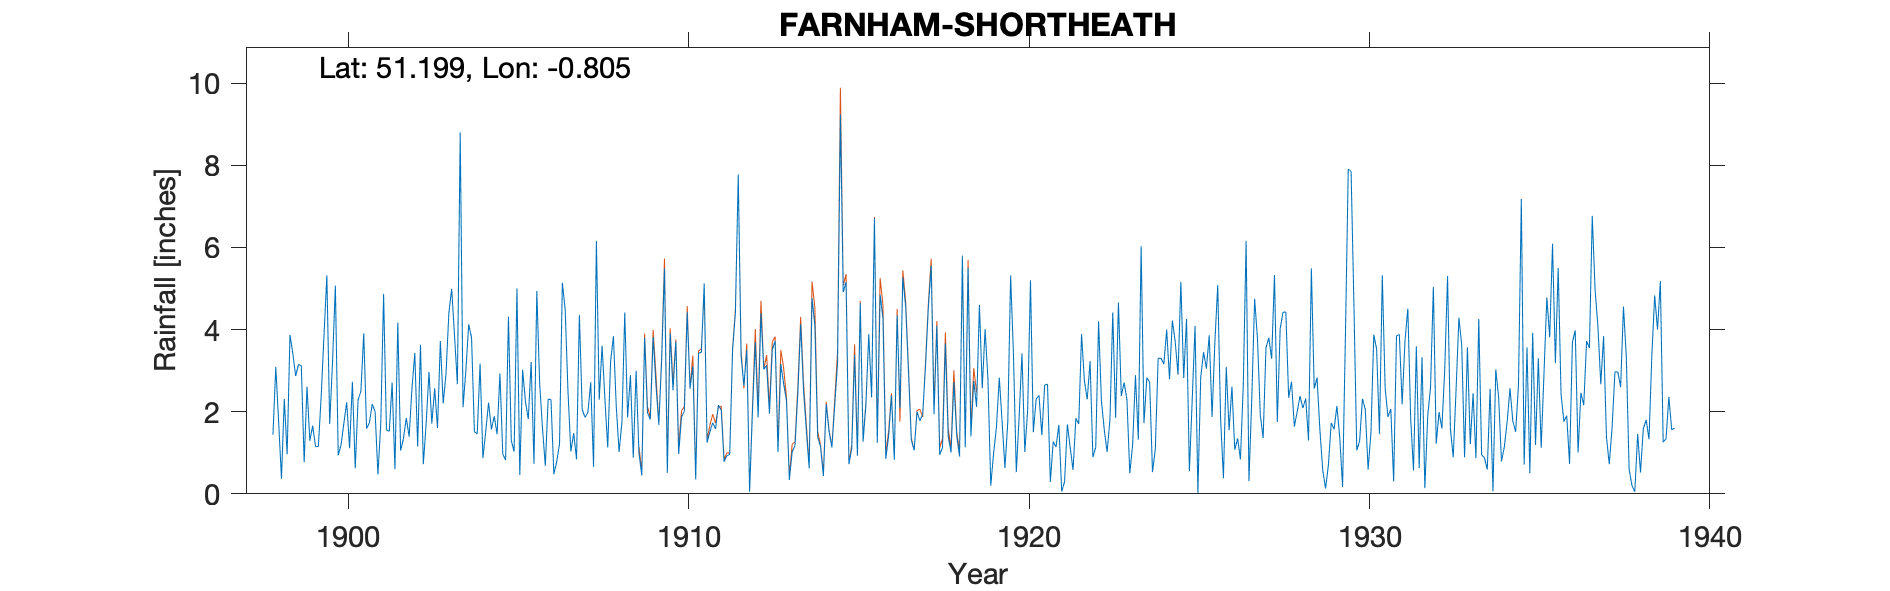

Data behind this chart, as committed beside it:
FARNHAM-SHORT-HEATH-(LODGE), , , , , , , , , , , , , , , , , , , , , , , 
Grid ref, SU835451, Long, -0.8052, Lat, 51.2, Elevation, 365, ft, , , , , , , , , , , , , , , 
Station no, 199, , , , , , , , , , , , , , , , , , , , , , 
, 1890, 1891, 1892, 1893, 1894, 1895, 1896, 1897, 1898, 1899, 1900, 1901, 1902, 1903, 1904, 1905, 1906, 1907, 1908, 1909, 1910, 1911, 1912
January, , , , , , , , , , 3.15, 3.22, 1.59, 1.05, 2.57, 4.13, 0.97, 4.94, 1.03, 2.3, 0.99, 2.52, 1.25, 3.35
February, , , , , , , , , , 3.12, 5.07, 1.73, 1.35, 1.6, 3.8, 0.82, 2.69, 1.48, 1.13, 0.45, 3.71, 1.51, 2.63
March, , , , , , , , , , 0.77, 0.94, 2.19, 1.85, 3.72, 1.51, 4.31, 1.6, 0.84, 3.22, 3.8, 0.97, 1.73, 3.51
April, , , , , , , , , 1.44, 2.61, 1.19, 2, 1.39, 2.2, 1.46, 1.3, 0.68, 4.36, 3.84, 1.98, 1.87, 1.58, 0.05
May, , , , , , , , , 3.09, 1.29, 1.72, 0.47, 2.57, 2.93, 3.17, 1.03, 2.31, 2.05, 2.13, 1.81, 2.01, 2.16, 1.99
June, , , , , , , , , 1.76, 1.66, 2.23, 1.71, 3.43, 4.4, 0.87, 5, 2.29, 1.86, 1.02, 3.82, 4.42, 2.04, 3.69
July, , , , , , , , , 0.37, 1.15, 1.11, 4.87, 1.15, 4.99, 1.52, 0.46, 0.48, 1.98, 1.75, 2.65, 2.56, 0.78, 1.86
August, , , , , , , , , 2.31, 1.15, 2.73, 1.56, 3.63, 3.85, 2.22, 3.02, 0.78, 2.72, 4.42, 1.68, 3.11, 0.93, 4.4
September, , , , , , , , , 0.96, 2.38, 0.62, 1.52, 0.72, 2.67, 1.57, 2.24, 1.21, 0.66, 1.86, 3.25, 0.35, 0.96, 3.03
October, , , , , , , , , 3.87, 3.87, 2.28, 2.71, 1.71, 8.8, 1.89, 1.82, 5.14, 6.16, 2.89, 5.49, 3.43, 3.49, 3.13
November, , , , , , , , , 3.42, 5.32, 2.5, 0.6, 2.97, 2.11, 1.45, 3.21, 4.48, 2.29, 0.88, 0.51, 3.44, 4.41, 1.95
December, , , , , , , , , 2.87, 1.7, 3.91, 4.17, 1.71, 3.01, 2.93, 0.73, 2.46, 3.61, 3, 3.91, 5.12, 7.78, 3.51
Total, , , , , , , , , , 28.17, 27.52, 25.12, 23.53, 42.85, 26.52, 24.91, 29.06, 29.04, 28.44, 30.34, 33.51, 28.62, 33.1
Shortheath Lodge found on one OS map but…, , , , , , , , , , , , , , , , , , , , , , , 
1906 Sept Gauge moved 10yds N, , , , , , , , , , , , , , , , , , , , , , , 
1928 Aug 24th Inspection See green file …, , , , , , , , , , , , , , , , , , , , , , , 
1933 Total corrected as all monthly reco…, , , , , , , , , , , , , , , , , , , , , , , 
1936 Mar Gauge moved 40yds W, , , , , , , , , , , , , , , , , , , , , , , 
1937 New sheet started as station number…, , , , , , , , , , , , , , , , , , , , , , , 
1938 July Gauge moved to new position, , , , , , , , , , , , , , , , , , , , , , , 
1939 Station terminated on death of obse…, , , , , , , , , , , , , , , , , , , , , , , 
